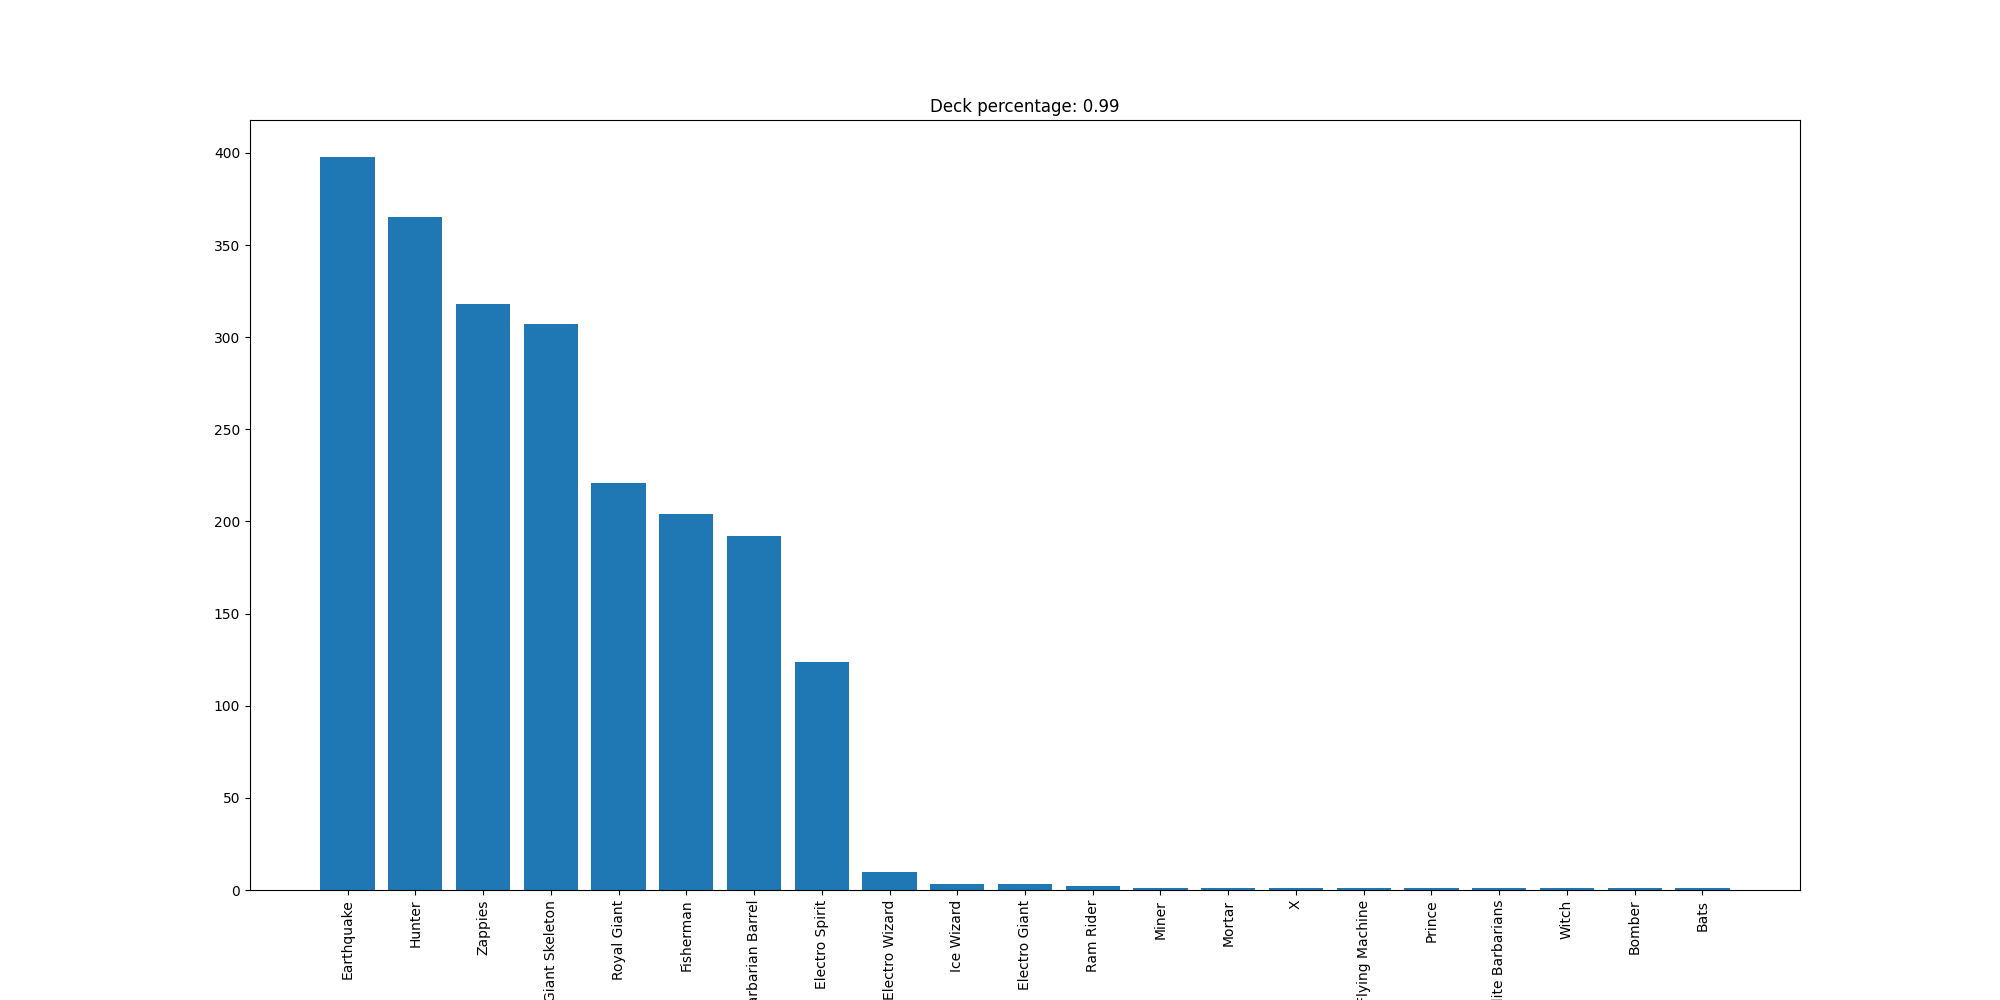

Data behind this chart, as committed beside it:
Earthquake, 398
Hunter, 365
Zappies, 318
Giant Skeleton, 307
Royal Giant, 221
Fisherman, 204
Barbarian Barrel, 192
Electro Spirit, 124
Electro Wizard, 10
Ice Wizard, 3
Electro Giant, 3
Ram Rider, 2
Miner, 1
Mortar, 1
X, 1
Flying Machine, 1
Prince, 1
Elite Barbarians, 1
Witch, 1
Bomber, 1
Bats, 1
